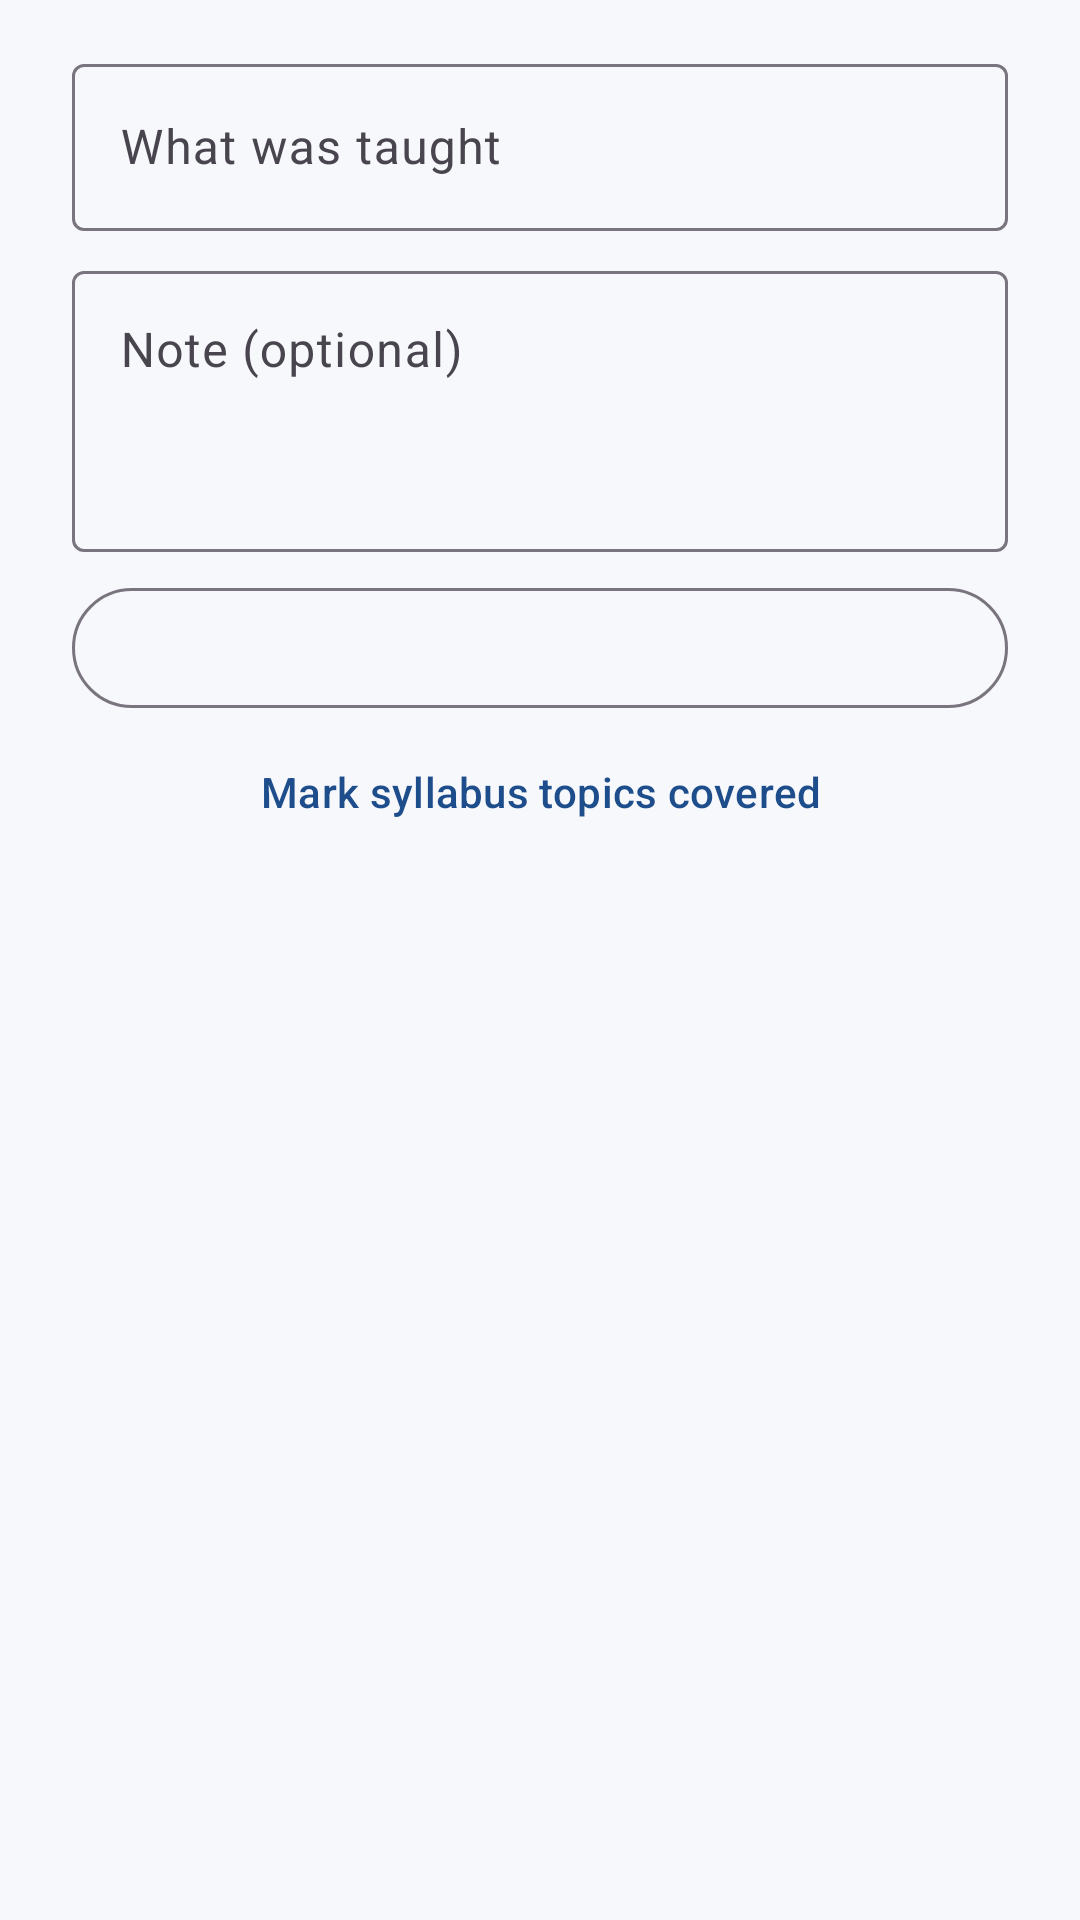

This screen was rendered from an Android layout file. Write that file and the resources it references.
<!-- AndroidManifest.xml: application theme Theme.CampusMate -->
<!-- res/layout/dialog_lecture.xml -->
<?xml version="1.0" encoding="utf-8"?>
<ScrollView xmlns:android="http://schemas.android.com/apk/res/android"
    xmlns:app="http://schemas.android.com/apk/res-auto"
    android:layout_width="match_parent"
    android:layout_height="wrap_content">

<LinearLayout
    android:layout_width="match_parent"
    android:layout_height="wrap_content"
    android:orientation="vertical"
    android:paddingHorizontal="24dp"
    android:paddingTop="8dp">
    <com.google.android.material.textfield.TextInputLayout
        style="@style/Widget.Material3.TextInputLayout.OutlinedBox"
        android:layout_width="match_parent"
        android:layout_height="wrap_content"
        android:layout_marginTop="8dp"
        android:hint="@string/lecture_title_hint">

        <com.google.android.material.textfield.TextInputEditText
            android:id="@+id/editTitle"
            android:layout_width="match_parent"
            android:layout_height="wrap_content"
            android:inputType="textCapSentences" android:maxLength="100" />
    </com.google.android.material.textfield.TextInputLayout>
    <com.google.android.material.textfield.TextInputLayout
        style="@style/Widget.Material3.TextInputLayout.OutlinedBox"
        android:layout_width="match_parent"
        android:layout_height="wrap_content"
        android:layout_marginTop="8dp"
        android:hint="@string/lecture_note_hint">

        <com.google.android.material.textfield.TextInputEditText
            android:id="@+id/editNote"
            android:layout_width="match_parent"
            android:layout_height="wrap_content"
            android:inputType="textMultiLine|textCapSentences" android:gravity="top" android:minLines="3" />
    </com.google.android.material.textfield.TextInputLayout>
    <com.google.android.material.button.MaterialButton
        android:id="@+id/buttonLectureDate"
        style="@style/Widget.Material3.Button.OutlinedButton"
        android:layout_width="match_parent"
        android:layout_height="wrap_content"
        android:layout_marginTop="8dp" />

    <com.google.android.material.button.MaterialButton
        android:id="@+id/buttonPickTopics"
        style="@style/Widget.Material3.Button.TextButton"
        android:layout_width="match_parent"
        android:layout_height="wrap_content"
        android:text="@string/lecture_pick_topics" />
</LinearLayout>
</ScrollView>
<!-- resources referenced by this layout -->
<resources>
  <string name="lecture_note_hint">Note (optional)</string>
  <string name="lecture_pick_topics">Mark syllabus topics covered</string>
  <string name="lecture_title_hint">What was taught</string>
  <style name="Theme.CampusMate" parent="Base.Theme.CampusMate" />
  <style name="Base.Theme.CampusMate" parent="Theme.Material3.DayNight.NoActionBar">
          <item name="colorPrimary">@color/cm_primary</item>
          <item name="colorOnPrimary">@color/cm_on_primary</item>
          <item name="colorSecondary">@color/cm_secondary</item>
          <item name="colorOnSecondary">@color/cm_on_secondary</item>
          <item name="android:colorBackground">@color/cm_background</item>
          <item name="colorSurface">@color/cm_surface</item>
          <item name="colorOnSurface">@color/cm_on_surface</item>
          <item name="colorError">@color/cm_error</item>
          <item name="android:statusBarColor">@color/cm_primary_dark</item>
          <item name="android:windowAnimationStyle">@style/CampusMate.WindowAnimation</item>
      </style>
  <color name="cm_primary">#1E4D8C</color>
  <color name="cm_on_primary">#FFFFFF</color>
  <color name="cm_secondary">#00897B</color>
  <color name="cm_on_secondary">#FFFFFF</color>
  <color name="cm_background">#F6F8FB</color>
  <color name="cm_surface">#FFFFFF</color>
  <color name="cm_on_surface">#1B1F24</color>
  <color name="cm_error">#B3261E</color>
  <color name="cm_primary_dark">#12325C</color>
  <style name="CampusMate.WindowAnimation" parent="@android:style/Animation.Activity">
          <item name="android:activityOpenEnterAnimation">@anim/cm_enter</item>
          <item name="android:activityOpenExitAnimation">@anim/cm_exit</item>
          <item name="android:activityCloseEnterAnimation">@anim/cm_pop_enter</item>
          <item name="android:activityCloseExitAnimation">@anim/cm_pop_exit</item>
      </style>
</resources>
